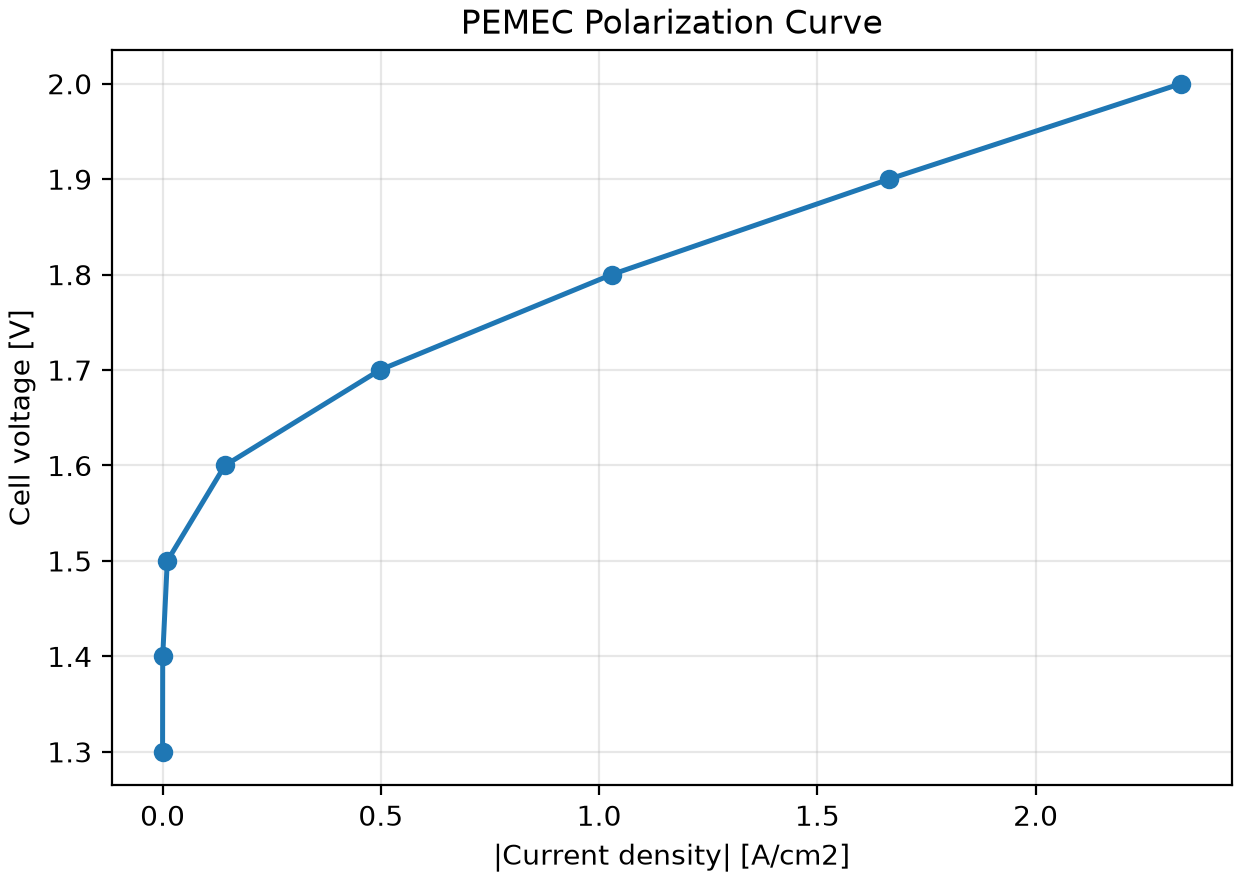

The file beside this chart, header and first rows:
time_s, voltage_v, current_a, current_density_a_m2, current_density_a_cm2, source
10.1, 1.3, -5.196458400000001e-06, -0.06496, -6.4955730000000004e-06, ibar
20.1, 1.4, -0.0002479, -3.098, -0.0003098, ibar
30.1, 1.5, -0.008644, -108, -0.0108, ibar
40.1, 1.6, -0.1142, -1427, -0.1427, ibar
50.1, 1.7, -0.3981, -4976, -0.4976, ibar
60.1, 1.8, -0.8229, -10286, -1.029, ibar
70.1, 1.9, -1.331, -16643, -1.664, ibar
80.0, 2.0, -1.866, -23325, -2.332, ibar
